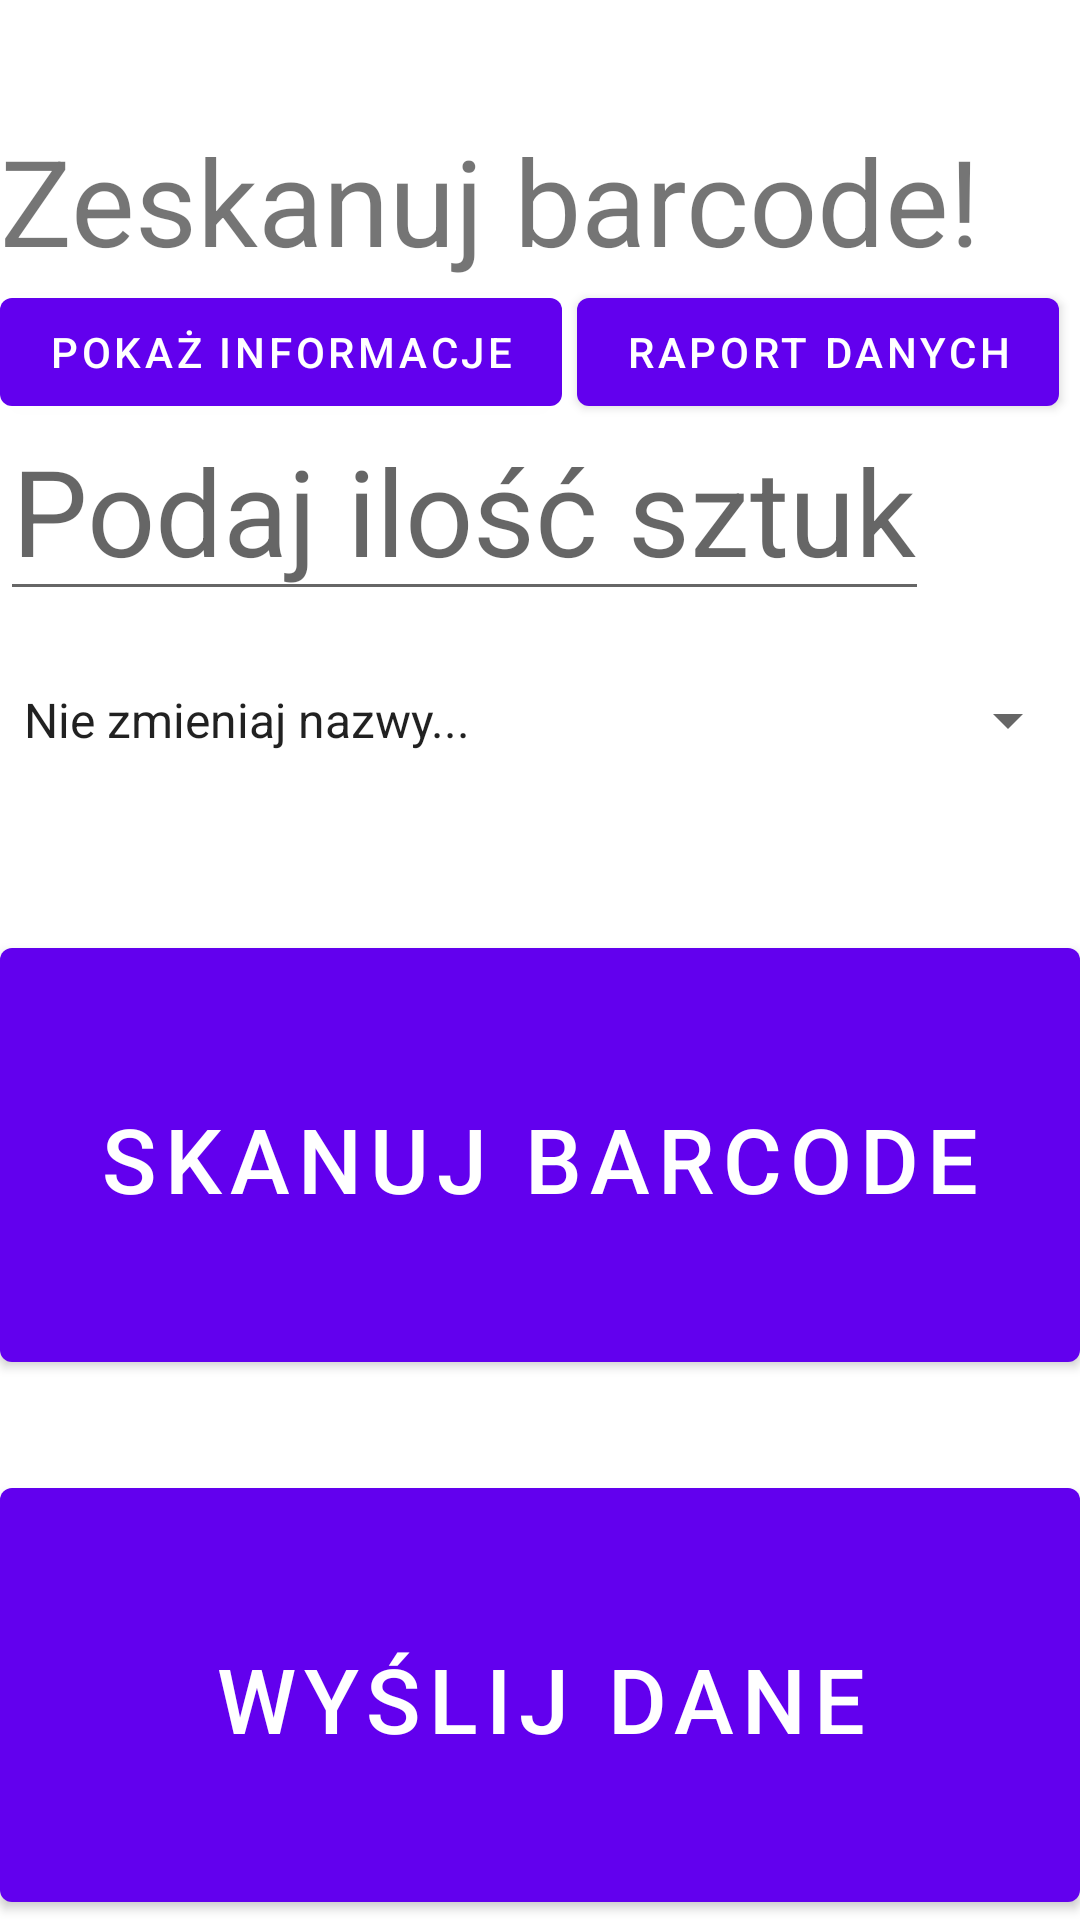

The Android layout XML behind this screen, and the referenced resources:
<!-- AndroidManifest.xml: application theme Theme.Inwentaryzacja -->
<!-- res/layout/put_product_activity.xml -->
<?xml version="1.0" encoding="utf-8"?>
<RelativeLayout xmlns:android="http://schemas.android.com/apk/res/android"
    xmlns:app="http://schemas.android.com/apk/res-auto"
    xmlns:tools="http://schemas.android.com/tools"
    android:layout_width="match_parent"
    android:layout_height="match_parent"
    tools:context=".PutProductActivity"
    android:orientation="horizontal">


    <TextView
        android:id="@+id/barcodeview"
        android:layout_width="match_parent"
        android:layout_height="wrap_content"
        android:layout_marginTop="40dp"
        android:text="Zeskanuj barcode!"
        android:textSize="40sp" />

    <Button
        android:id="@+id/showInfo"
        android:layout_width="wrap_content"
        android:layout_height="wrap_content"
        android:layout_below="@id/barcodeview"
        android:onClick="FireBaseGetInfoAboutBarcode"
        android:text="Pokaż informacje" />

    <Button
        android:id="@+id/report"
        android:layout_width="wrap_content"
        android:layout_height="wrap_content"
        android:layout_below="@+id/barcodeview"
        android:layout_marginStart="5sp"
        android:layout_toEndOf="@+id/showInfo"
        android:onClick="onClickShowReport"
        android:text="Raport danych" />



    <EditText
        android:id="@+id/quantity"
        android:layout_width="wrap_content"
        android:layout_height="wrap_content"
        android:layout_below="@id/barcodeview"
        android:layout_marginTop="40dp"
        android:hint="Podaj ilość sztuk"
        android:importantForAutofill="no"
        android:inputType="numberDecimal|numberSigned"
        android:textSize="40sp" />

    <Spinner
        android:id="@+id/item_type"
        android:layout_width="match_parent"
        android:layout_height="80sp"
        android:layout_above="@id/scan_barcode"
        android:entries="@array/item_type"
        android:layout_marginBottom="30sp"/>

    <Button

        android:id="@+id/sendData"
        android:layout_width="match_parent"
        android:layout_height="wrap_content"
        android:layout_alignParentBottom="true"
        android:layout_marginTop="30sp"
        android:layout_marginBottom="0sp"
        android:maxHeight="150sp"
        android:onClick="onClickSendData"
        android:paddingTop="50sp"
        android:paddingBottom="50sp"
        android:text="Wyślij dane"
        android:textAlignment="center"
        android:textSize="30sp" />


    <Button

        android:id="@+id/scan_barcode"
        android:layout_width="match_parent"
        android:layout_height="wrap_content"
        android:layout_above="@id/sendData"
        android:gravity="center"
        android:maxHeight="150sp"
        android:onClick="scanBarCode"
        android:paddingTop="50sp"
        android:paddingBottom="50sp"
        android:text="Skanuj BarCode"
        android:textAlignment="center"
        android:textSize="30sp" />

    <ImageView
        android:id="@+id/imageView2"
        android:layout_width="71dp"
        android:layout_height="63dp"
        android:layout_alignParentTop="true"
        android:layout_alignParentRight="true"
        app:srcCompat="@drawable/pfhbipm_logo" />

</RelativeLayout>
<!-- resources referenced by this layout -->
<resources>
  <string-array name="item_type">
          <item>Nie zmieniaj nazwy...</item>
          <item>DELL 5510</item>
          <item>EX1</item>
          <item>EX2</item>
          <item>EX3</item>
          <item>EX4</item>
          <item>EX5</item>
          <item>EX6</item>
          <item>EX7</item>
          <item>EX11</item>
          <item>EX21</item>
          <item>EX31</item>
          <item>EX41</item>
          <item>EX51</item>
          <item>EX61</item>
          <item>EX71</item>
          <item>EX12</item>
          <item>EX22</item>
          <item>EX32</item>
          <item>EX42</item>
          <item>EX52</item>
          <item>EX62</item>
          <item>EX72</item>
          <item>EX121</item>
          <item>EX221</item>
          <item>EX321</item>
          <item>EX421</item>
          <item>EX521</item>
          <item>EX621</item>
          <item>EX721</item>
      </string-array>
  <style name="Theme.Inwentaryzacja" parent="Theme.MaterialComponents.DayNight.DarkActionBar">
          
          <item name="colorPrimary">@color/purple_500</item>
          <item name="colorPrimaryVariant">@color/purple_700</item>
          <item name="colorOnPrimary">@color/white</item>
          
          <item name="colorSecondary">@color/teal_200</item>
          <item name="colorSecondaryVariant">@color/teal_700</item>
          <item name="colorOnSecondary">@color/black</item>
          
          <item name="android:statusBarColor" tools:targetApi="l">?attr/colorPrimaryVariant</item>
          
      </style>
  <!-- not gathered from this repository: default colours our renderer supplied (Android Studio template values) -->
  <color name="purple_500">#FF6200EE</color>
  <color name="purple_700">#FF3700B3</color>
  <color name="teal_200">#FF03DAC5</color>
  <color name="teal_700">#FF018786</color>
  <color name="black">#FF000000</color>
  <color name="white">#FFFFFFFF</color>
</resources>
